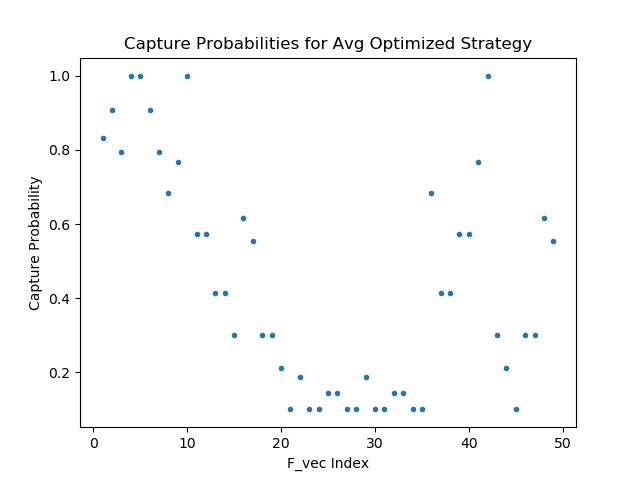

Values plotted in this chart, from the file beside it:
8.331021070480346680e-01, 6.826882958412170410e-01, 3.007865548133850098e-01, 1.882872581481933594e-01, 1.883552372455596924e-01, 6.824865937232971191e-01, 3.006706237792968750e-01
9.072512388229370117e-01, 7.666532993316650391e-01, 6.172904372215270996e-01, 1.010680496692657471e-01, 1.011064797639846802e-01, 4.147600531578063965e-01, 2.102351188659667969e-01
7.951015233993530273e-01, 1.000000000000000000e+00, 5.535784959793090820e-01, 1.010680496692657471e-01, 1.011064797639846802e-01, 4.147600531578063965e-01, 1.008825302124023438e-01
1.000000000000000000e+00, 5.736736655235290527e-01, 3.007865548133850098e-01, 1.426759660243988037e-01, 1.427294462919235229e-01, 5.734664201736450195e-01, 3.006706237792968750e-01
1.000000000000000000e+00, 5.736736655235290527e-01, 3.007865548133850098e-01, 1.426759660243988037e-01, 1.427294462919235229e-01, 5.734664201736450195e-01, 3.006706237792968750e-01
9.072368144989013672e-01, 4.149051308631896973e-01, 2.103095352649688721e-01, 1.010649129748344421e-01, 1.011033430695533752e-01, 7.665498852729797363e-01, 6.172434091567993164e-01
7.950803041458129883e-01, 4.149051308631896973e-01, 1.009171083569526672e-01, 1.010649129748344421e-01, 1.011033430695533752e-01, 1.000000000000000000e+00, 5.535587668418884277e-01
